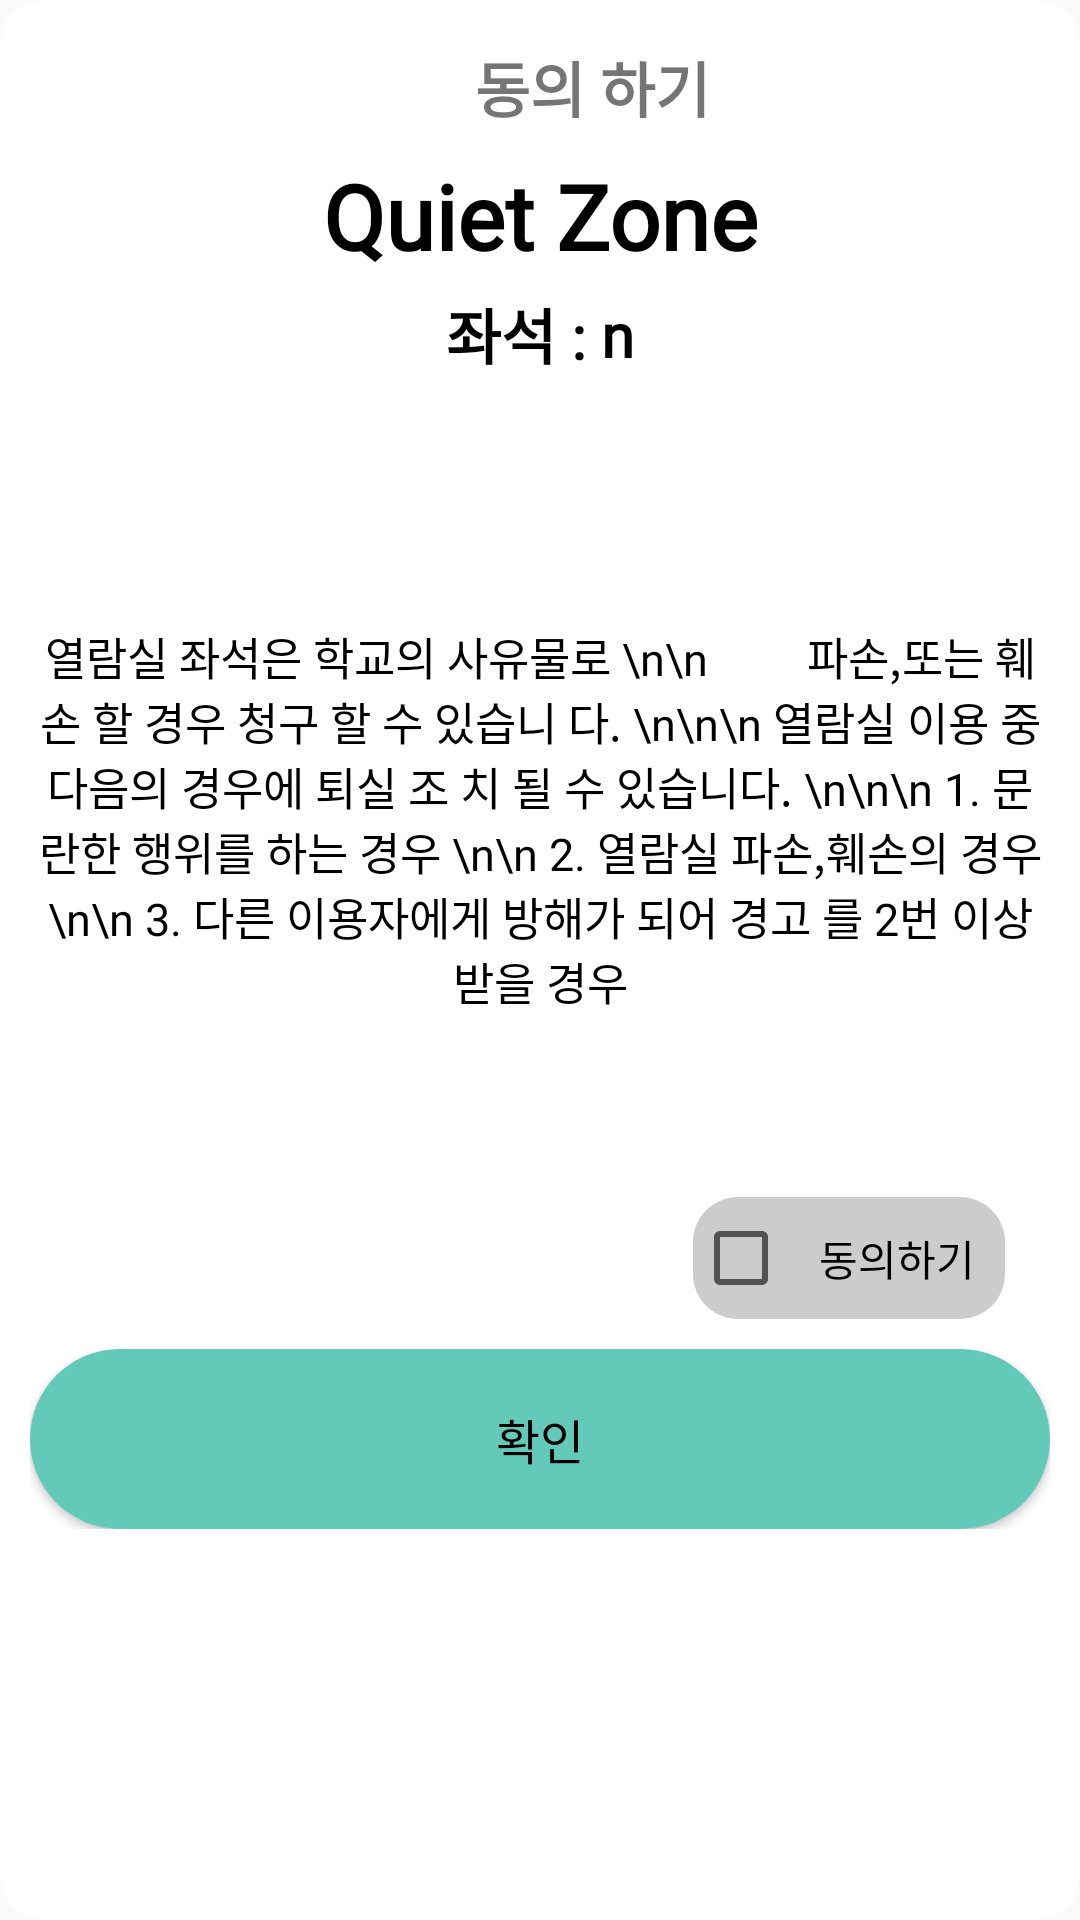

Layout XML and referenced resources for this Android screen:
<!-- AndroidManifest.xml: application theme AppTheme -->
<!-- res/layout/seminarimg_dialog.xml -->
<?xml version="1.0" encoding="utf-8"?>
<LinearLayout xmlns:android="http://schemas.android.com/apk/res/android"
    android:orientation="vertical" android:layout_width="match_parent"
    android:layout_height="match_parent"
    android:layout_margin="10dp"

    android:background="@drawable/round_bg"

     >

    <LinearLayout
        android:layout_width="match_parent"
        android:layout_height="38dp"
        android:orientation="horizontal"
        >


        <Button
            android:id="@+id/back"
            android:layout_width="40dp"
            android:layout_height="match_parent"
            android:background="@drawable/ic_arrow_back_24px"
            android:text="" />

        <TextView
            android:id="@+id/title"

            android:layout_width="295dp"
            android:layout_height="38dp"
            android:layout_gravity="center"
            android:layout_weight="0"
            android:background="#ffffff"
            android:gravity="center"
            android:text="동의 하기"
            android:textSize="20dp"
            android:textStyle="bold" />


    </LinearLayout>

    <TextView
        android:id="@+id/ZoneName"
        android:layout_width="match_parent"
        android:layout_height="48dp"
        android:fontFamily="@font/tmoneyfont"
        android:gravity="center"
        android:text="Quiet Zone"
        android:textColor="#000000"
        android:textSize="30dp"
        android:textStyle="bold" />

    <LinearLayout
        android:layout_width="match_parent"
        android:layout_height="31dp"
        android:layout_marginBottom="20dp"
        android:gravity="center"
        android:orientation="horizontal">

        <TextView

            android:layout_width="wrap_content"
            android:layout_height="wrap_content"
            android:layout_gravity="center"
            android:fontFamily="@font/cafe24font"
            android:gravity="center"
            android:text="좌석 : "
            android:textColor="#000000"
            android:textSize="20dp"
            android:textStyle="bold" />

        <TextView
            android:id="@+id/SeatNum"
            android:layout_width="wrap_content"
            android:layout_height="wrap_content"
            android:fontFamily="@font/cafe24font"
            android:gravity="center"
            android:text="n"
            android:textColor="#000000"
            android:textSize="20dp"
            android:textStyle="bold" />

    </LinearLayout>

    <TextView
        android:id="@+id/mesgase"
        android:layout_width="match_parent"
        android:layout_height="252dp"
        android:fontFamily="@font/cafe24font"
        android:gravity="center"
        android:text="열람실 좌석은 학교의 사유물로 \n\n
        파손,또는 훼손 할 경우 청구 할 수 있습니
다. \n\n\n
열람실 이용 중 다음의 경우에 퇴실 조
치 될 수 있습니다.
\n\n\n
1. 문란한 행위를 하는 경우
\n\n
2. 열람실 파손,훼손의 경우
\n\n
3. 다른 이용자에게 방해가 되어 경고
를 2번 이상 받을 경우"
        android:textColor="#000000"
        android:textSize="15dp" />

    <CheckBox

        android:id="@+id/AgreeCB"

        android:padding="10dp"
        android:background="@drawable/round_bg_check"
        android:layout_width="wrap_content"
        android:layout_height="wrap_content"
        android:layout_gravity="right"
        android:fontFamily="@font/cafe24font"
        android:layout_marginRight="15dp"
        android:layout_marginBottom="10dp"
        android:text="동의하기" />


    <LinearLayout
        android:layout_width="match_parent"
        android:layout_height="60dp"
        android:orientation="horizontal">




        <Button
            android:id="@+id/okButton"
            android:layout_width="match_parent"
            android:layout_height="60dp"
            android:layout_weight="1"
            android:gravity="center"
            android:text="확인"
            android:textColor="#000000"
            android:textSize="16dp"
            android:fontFamily="@font/cafe24font"
            android:background="@drawable/round_bg_btn"
           />
    </LinearLayout>


</LinearLayout>
<!-- resources referenced by this layout -->
<resources>
  <!-- drawable round_bg (drawable) -->
  <?xml version="1.0" encoding="utf-8"?>
  <shape xmlns:android="http://schemas.android.com/apk/res/android" android:shape="rectangle">
      //모서리의 둥근 형태를 결정. 커질수록 더 둥글어진다
      <corners android:radius="15dp"/>
      //레이아웃 내부 패딩
      <padding android:left="10dp" android:right="10dp" android:top="10dp" android:bottom="10dp"/>
      //모서리 색과 굵기 설정
  
      //레이아웃 내부 색 설정
      <solid android:color="@android:color/white"/>
  </shape>
  <!-- drawable round_bg_btn (drawable) -->
  <?xml version="1.0" encoding="utf-8"?>
  <shape xmlns:android="http://schemas.android.com/apk/res/android" android:shape="rectangle">
      //모서리의 둥근 형태를 결정. 커질수록 더 둥글어진다
      <corners android:radius="200dp"/>
      //레이아웃 내부 패딩
      <padding android:left="10dp" android:right="10dp" android:top="10dp" android:bottom="10dp"/>
      //모서리 색과 굵기 설정
  
      //레이아웃 내부 색 설정
      <solid android:color="@color/colorAccent"/>
  </shape>
  <!-- drawable round_bg_check (drawable-v24) -->
  <?xml version="1.0" encoding="utf-8"?>
  <shape xmlns:android="http://schemas.android.com/apk/res/android" android:shape="rectangle">
      //모서리의 둥근 형태를 결정. 커질수록 더 둥글어진다
      <corners android:radius="15dp"/>
      //레이아웃 내부 패딩
      <padding android:left="10dp" android:right="10dp" android:top="10dp" android:bottom="10dp"/>
      //모서리 색과 굵기 설정
  
      //레이아웃 내부 색 설정
      <solid android:color="@color/colorGray"/>
  </shape>
  <style name="AppTheme" parent="Theme.AppCompat.Light.DarkActionBar">
          
          <item name="colorPrimary">#65C0B5</item>
          <item name="colorPrimaryDark">#000000</item>
          <item name="colorAccent">@color/colorAccent</item>s
      </style>
  <color name="colorAccent">#63cab9</color>
  <color name="colorGray">#cccccc</color>
</resources>
